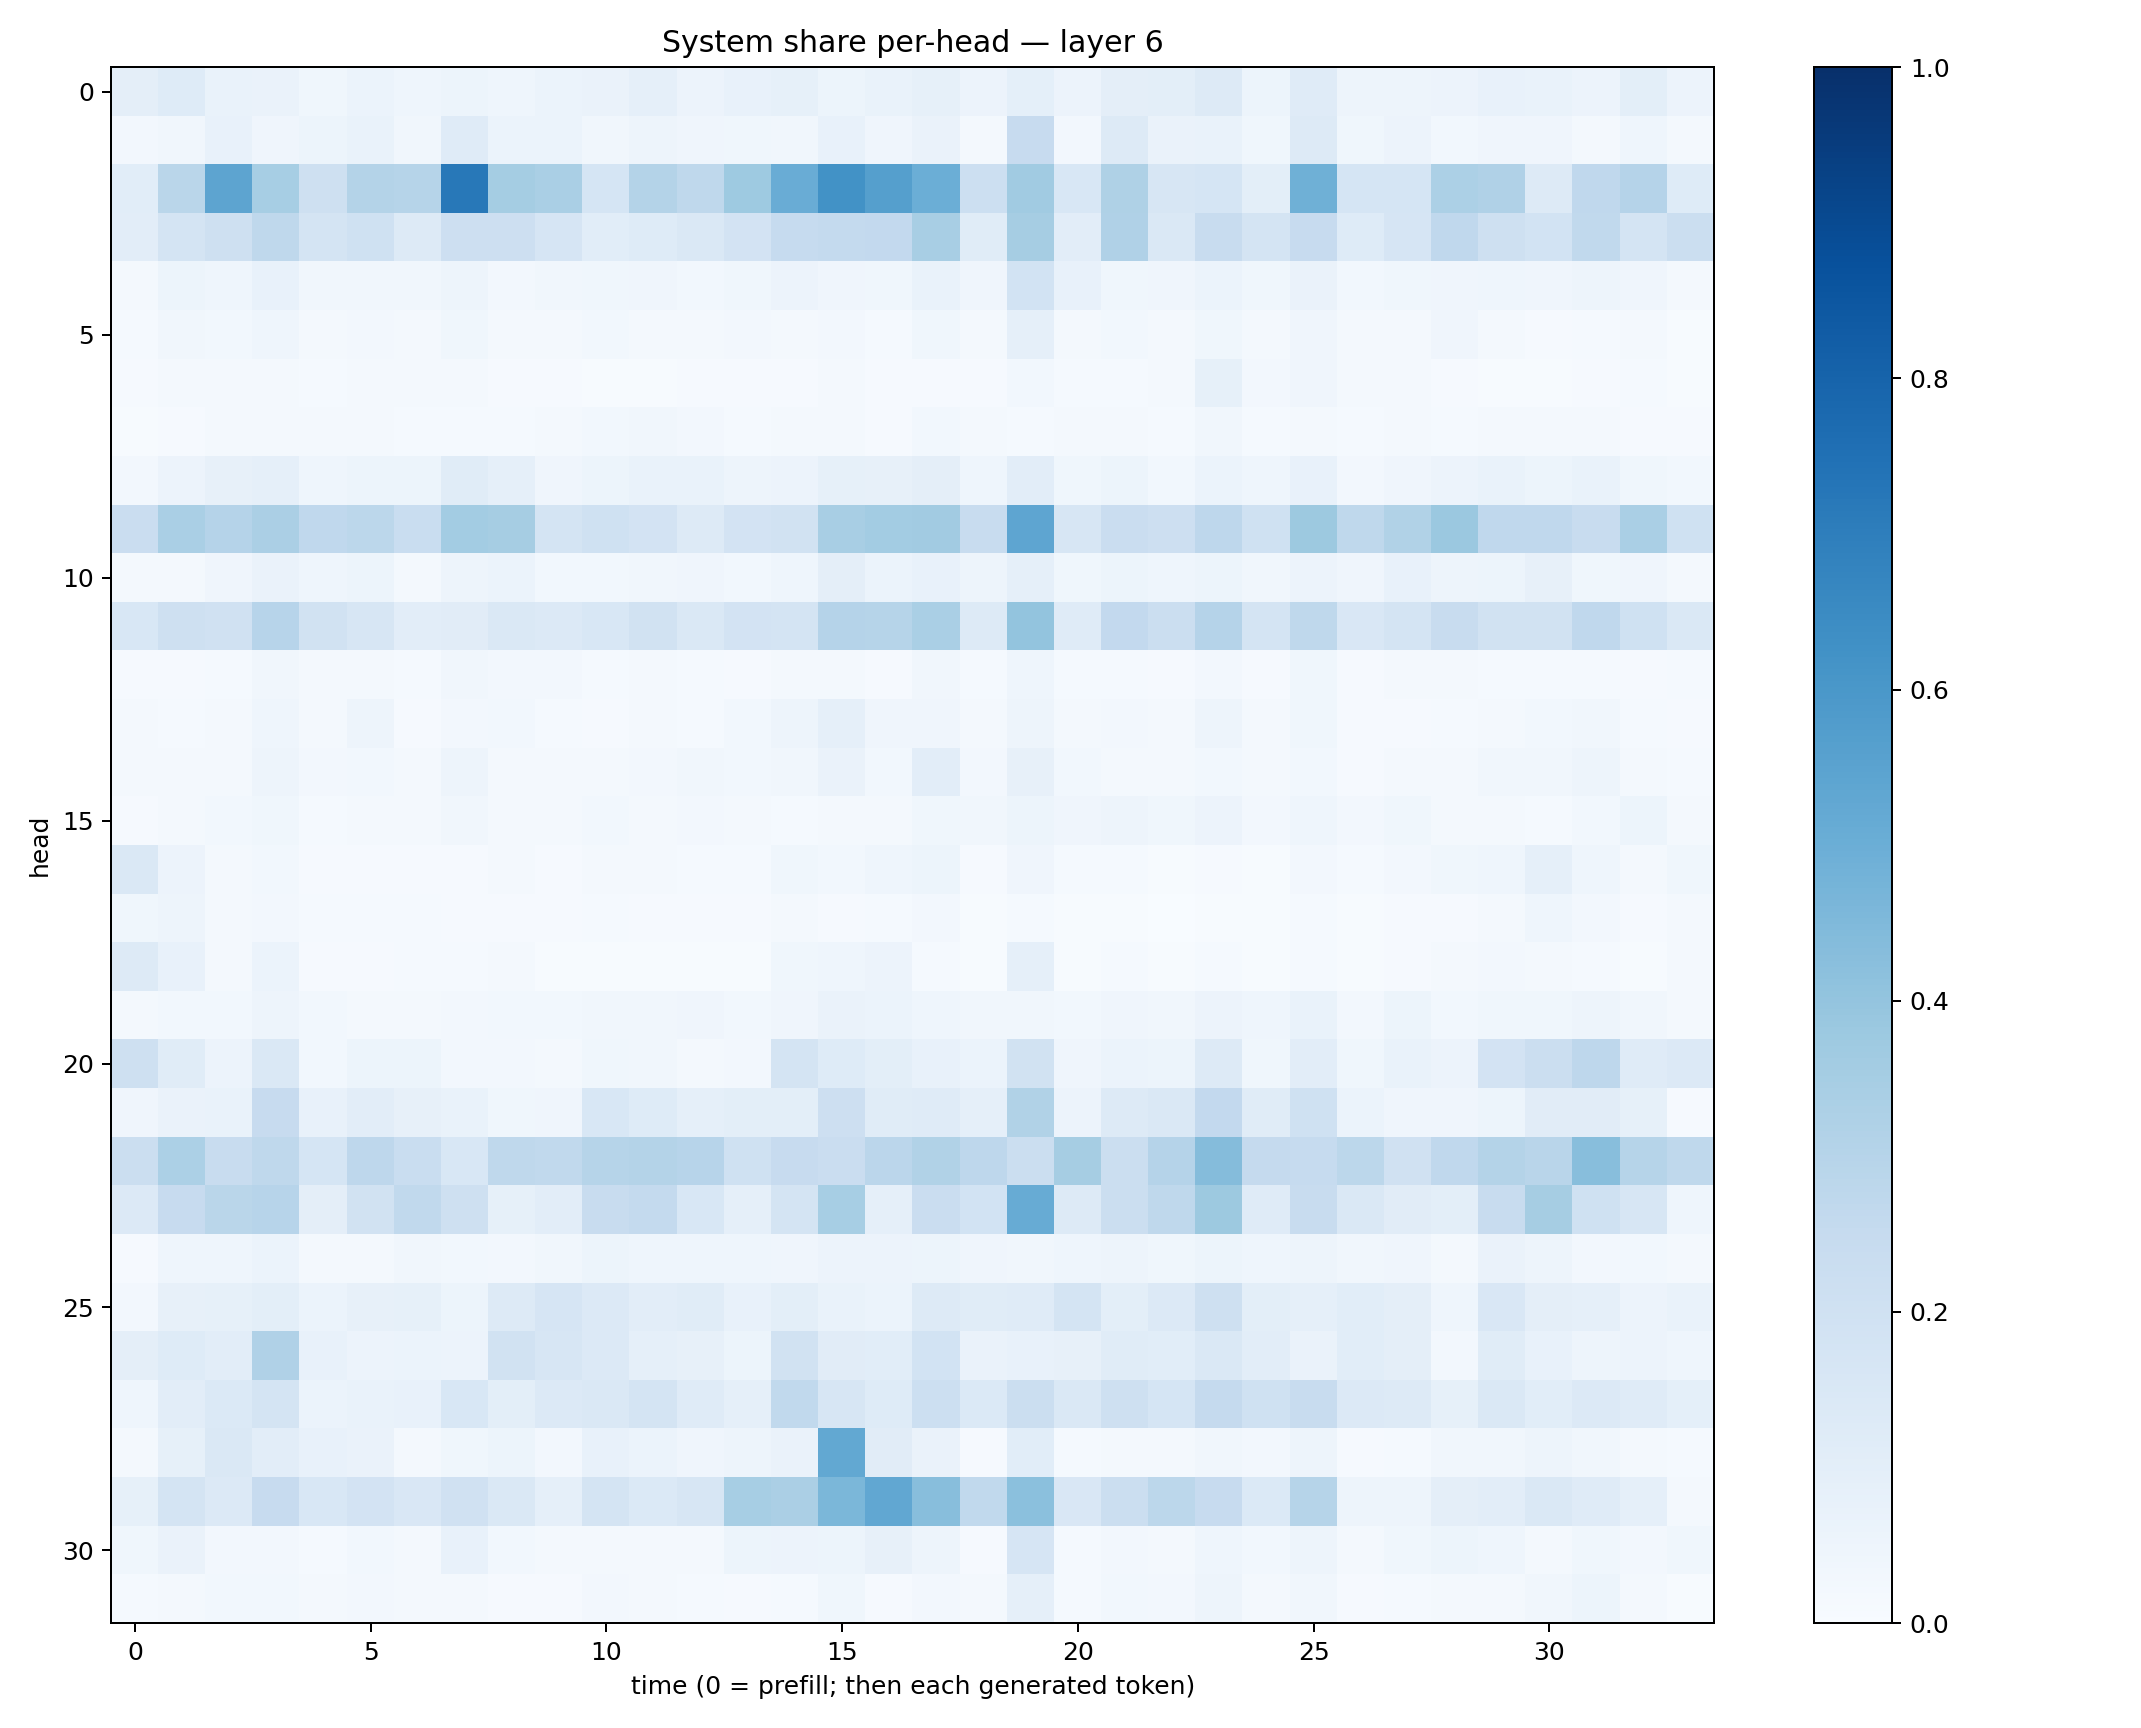

Source data for this figure (header and first rows):
0.09392132, 0.12265733, 0.069787025, 0.06600876, 0.03830053, 0.059889104, 0.046158127, 0.052498244, 0.045138516, 0.05888811, 0.0626116, 0.08894763, 0.057299465, 0.07233577, 0.082168385, 0.05154878, 0.06788404, 0.082934156, 0.05670917, 0.09114178, 0.055095974, 0.09746374, 0.101420075, 0.12594621
0.02504, 0.03509, 0.0729, 0.04035, 0.05146, 0.06661, 0.03146, 0.1207, 0.05995, 0.0606, 0.03348, 0.04951, 0.03924, 0.03844, 0.03229, 0.07629, 0.04007, 0.06255, 0.01969, 0.2427, 0.0255, 0.1283, 0.06629, 0.06851
0.1083, 0.2864, 0.5408, 0.3458, 0.2045, 0.3067, 0.3003, 0.7191, 0.3547, 0.3392, 0.1702, 0.3062, 0.2705, 0.3732, 0.5064, 0.6226, 0.5654, 0.4988, 0.2159, 0.365, 0.1538, 0.3222, 0.1636, 0.1709
0.1041, 0.1762, 0.2055, 0.2696, 0.1779, 0.2019, 0.1327, 0.2125, 0.2147, 0.1671, 0.1079, 0.1223, 0.1444, 0.1808, 0.2497, 0.2549, 0.261, 0.3403, 0.1169, 0.3501, 0.1024, 0.3165, 0.1444, 0.2352
0.01884, 0.05216, 0.04484, 0.07412, 0.03512, 0.03225, 0.03487, 0.04893, 0.02615, 0.03283, 0.03772, 0.03955, 0.03114, 0.03691, 0.05708, 0.03982, 0.03634, 0.06693, 0.04139, 0.1843, 0.07285, 0.03886, 0.03951, 0.06138
0.01258, 0.03503, 0.02947, 0.04319, 0.02093, 0.02369, 0.02316, 0.03636, 0.0181, 0.02033, 0.03019, 0.02151, 0.01811, 0.02459, 0.0207, 0.02496, 0.01391, 0.037, 0.02125, 0.08679, 0.01764, 0.02886, 0.01912, 0.03569
0.009666, 0.01612, 0.0171, 0.02163, 0.01206, 0.02015, 0.01957, 0.01967, 0.01092, 0.009286, 0.007423, 0.00777, 0.009563, 0.01106, 0.01144, 0.0189, 0.008879, 0.01078, 0.008583, 0.02873, 0.01244, 0.01477, 0.0189, 0.08269
0.007766, 0.01023, 0.01963, 0.02143, 0.02139, 0.0215, 0.01521, 0.0148, 0.01368, 0.01828, 0.02741, 0.03344, 0.02429, 0.01491, 0.01572, 0.0162, 0.01076, 0.02909, 0.01664, 0.01227, 0.01901, 0.0188, 0.01207, 0.0338
0.0255, 0.05693, 0.07823, 0.08817, 0.04398, 0.05302, 0.05145, 0.1136, 0.0867, 0.04071, 0.05374, 0.06898, 0.06663, 0.04972, 0.05675, 0.08354, 0.07927, 0.0965, 0.04309, 0.1045, 0.0369, 0.05116, 0.03042, 0.06038
0.2286, 0.3367, 0.3035, 0.3348, 0.2692, 0.2812, 0.2341, 0.3588, 0.3514, 0.1774, 0.2029, 0.1808, 0.1301, 0.1799, 0.1911, 0.3402, 0.3591, 0.3606, 0.2393, 0.5355, 0.1611, 0.2278, 0.2122, 0.2738
0.0175, 0.01791, 0.04059, 0.06575, 0.04487, 0.05185, 0.02029, 0.04896, 0.05972, 0.03056, 0.0295, 0.03251, 0.03916, 0.03059, 0.0433, 0.09549, 0.06133, 0.07272, 0.04902, 0.08807, 0.03839, 0.05096, 0.04676, 0.05089
0.1532, 0.2059, 0.1981, 0.2936, 0.1891, 0.1625, 0.1022, 0.1096, 0.1421, 0.1337, 0.1547, 0.1888, 0.1421, 0.1808, 0.1759, 0.3019, 0.3004, 0.339, 0.1289, 0.4015, 0.1176, 0.259, 0.2257, 0.3032
0.009949, 0.009946, 0.01328, 0.03156, 0.01593, 0.02107, 0.01509, 0.03194, 0.02447, 0.02661, 0.01476, 0.01838, 0.01355, 0.009489, 0.01766, 0.01814, 0.01099, 0.03512, 0.01315, 0.04626, 0.01447, 0.01278, 0.009348, 0.02465
0.02088, 0.01293, 0.02257, 0.0437, 0.01883, 0.04691, 0.0114, 0.02536, 0.02968, 0.01448, 0.01023, 0.01589, 0.01275, 0.02774, 0.04766, 0.08608, 0.04194, 0.04153, 0.02092, 0.04894, 0.02196, 0.02398, 0.02056, 0.04916
0.01686, 0.02133, 0.02327, 0.04938, 0.02368, 0.02879, 0.0177, 0.0479, 0.02142, 0.02094, 0.02318, 0.02674, 0.0341, 0.02748, 0.03292, 0.0635, 0.02943, 0.1025, 0.02536, 0.07956, 0.02801, 0.02284, 0.01822, 0.02854
0.01124, 0.02143, 0.03035, 0.03536, 0.01472, 0.02259, 0.02281, 0.03381, 0.02186, 0.02158, 0.03055, 0.01883, 0.02466, 0.01834, 0.01243, 0.01901, 0.02042, 0.03877, 0.03439, 0.05276, 0.04018, 0.04943, 0.03517, 0.05858
0.1461, 0.05507, 0.02117, 0.03052, 0.008524, 0.01075, 0.01038, 0.01121, 0.01862, 0.01064, 0.01699, 0.01578, 0.01457, 0.01343, 0.03653, 0.02982, 0.0455, 0.05256, 0.01018, 0.04096, 0.01354, 0.01284, 0.006629, 0.01119
0.03856, 0.05003, 0.02287, 0.02419, 0.01341, 0.01257, 0.0128, 0.009016, 0.0114, 0.009997, 0.01505, 0.01045, 0.009293, 0.009532, 0.01707, 0.01031, 0.01537, 0.02497, 0.004421, 0.01187, 0.006578, 0.005663, 0.003199, 0.006399
0.1276, 0.07393, 0.01731, 0.06192, 0.009411, 0.0117, 0.01275, 0.01208, 0.01593, 0.006706, 0.00694, 0.004846, 0.007385, 0.004295, 0.037, 0.04337, 0.05818, 0.01373, 0.007529, 0.08629, 0.006588, 0.01244, 0.005895, 0.01283
0.01926, 0.03053, 0.02968, 0.0486, 0.02883, 0.02313, 0.02235, 0.02382, 0.03013, 0.02784, 0.03147, 0.03341, 0.03924, 0.02839, 0.04136, 0.06289, 0.06169, 0.04528, 0.0341, 0.03423, 0.03106, 0.04225, 0.03301, 0.05771
0.2107, 0.1152, 0.05664, 0.1418, 0.0286, 0.05346, 0.05179, 0.02423, 0.02393, 0.02256, 0.03606, 0.03463, 0.01738, 0.02382, 0.1747, 0.1227, 0.09804, 0.07586, 0.06157, 0.1918, 0.04237, 0.0596, 0.05251, 0.1279
0.04176, 0.06448, 0.06968, 0.2441, 0.07173, 0.1045, 0.07902, 0.0681, 0.03526, 0.04089, 0.1538, 0.1243, 0.08888, 0.09896, 0.0989, 0.212, 0.1164, 0.1202, 0.08865, 0.315, 0.05705, 0.1301, 0.1414, 0.2612
0.2215, 0.3304, 0.2351, 0.2733, 0.1703, 0.2749, 0.2305, 0.1526, 0.2715, 0.2622, 0.3006, 0.3058, 0.293, 0.2016, 0.2422, 0.2281, 0.2819, 0.3128, 0.2764, 0.2194, 0.351, 0.2251, 0.3045, 0.4358
0.1365, 0.2434, 0.2857, 0.2932, 0.09518, 0.1883, 0.2653, 0.2072, 0.08514, 0.1046, 0.2407, 0.2541, 0.154, 0.08978, 0.1753, 0.3445, 0.08662, 0.2284, 0.1874, 0.5087, 0.1324, 0.2213, 0.2722, 0.3773
0.008657, 0.04315, 0.04683, 0.05928, 0.01927, 0.01617, 0.03299, 0.03054, 0.02688, 0.03195, 0.05386, 0.04491, 0.0459, 0.0462, 0.04201, 0.05559, 0.05569, 0.05082, 0.04254, 0.0323, 0.04387, 0.04879, 0.03583, 0.05446
0.0261, 0.07884, 0.08347, 0.0977, 0.05932, 0.07861, 0.08471, 0.05198, 0.1278, 0.1672, 0.1364, 0.1053, 0.1142, 0.07246, 0.1007, 0.06739, 0.05951, 0.1251, 0.1169, 0.1192, 0.1768, 0.09972, 0.1334, 0.205
0.09406, 0.1223, 0.1034, 0.3165, 0.07289, 0.05515, 0.0587, 0.0549, 0.1951, 0.1632, 0.1362, 0.08799, 0.08179, 0.05222, 0.1927, 0.1113, 0.1069, 0.1853, 0.06361, 0.07414, 0.07887, 0.1139, 0.1088, 0.1461
0.04665, 0.1047, 0.1392, 0.1746, 0.06043, 0.06949, 0.0732, 0.1529, 0.09768, 0.1329, 0.1434, 0.1763, 0.1177, 0.088, 0.2654, 0.1635, 0.1217, 0.2153, 0.1392, 0.2211, 0.146, 0.2037, 0.1691, 0.2507
0.01822, 0.08533, 0.1462, 0.1044, 0.07155, 0.06405, 0.02262, 0.03858, 0.05436, 0.0265, 0.07505, 0.06217, 0.04291, 0.04872, 0.06368, 0.5242, 0.1112, 0.06443, 0.009755, 0.1064, 0.01539, 0.01907, 0.01921, 0.03179
0.08352, 0.1745, 0.1339, 0.2441, 0.1538, 0.1815, 0.1505, 0.1954, 0.1466, 0.08944, 0.1763, 0.1399, 0.1609, 0.3468, 0.3356, 0.4597, 0.5283, 0.4263, 0.2634, 0.4181, 0.1485, 0.2256, 0.2798, 0.2447
0.03791, 0.06288, 0.02692, 0.02458, 0.01279, 0.02802, 0.01897, 0.0718, 0.0299, 0.01912, 0.01713, 0.01635, 0.02048, 0.05297, 0.05663, 0.05382, 0.08031, 0.05044, 0.009633, 0.1662, 0.01473, 0.02585, 0.01911, 0.04417
0.01389, 0.0215, 0.02874, 0.02822, 0.01651, 0.02506, 0.01644, 0.02274, 0.011, 0.008124, 0.02576, 0.02179, 0.01245, 0.009089, 0.01244, 0.03805, 0.008772, 0.02556, 0.01751, 0.08707, 0.01331, 0.02873, 0.02625, 0.04791
